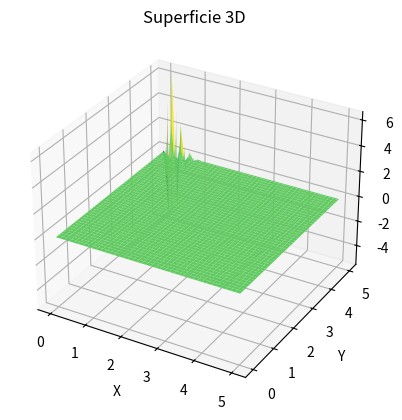

Write Python code to recreate this figure.
import numpy as np
import matplotlib.pyplot as plt

#Tipo de ecuación:
#du/dt = alpha * d^2u/dx^2 

#Determinamos nuestra región R:

a = 0
b = 5 #Longitud de la barra
c = 0
d = 5

#Determinamos el número de subdivisiones

M = 400
N = 40

#Determinamos los pasos

h = b/N
k = d/M

#Determinamos la conductividad térmica

#alpha = 0.5

#Determinamos la matriz w

w = np.zeros((M+1, N+1))

#Determinamos las funciones:

def f(x):
    return np.exp(-(x-2.5)**2)

def g(x):
    return 0

#Notación de x, t:
#x = h*i
#t = k*i

#Determinamos las condiciones de contorno
#u(i, t)

for j in range(1, M):
    w[j][0] = 0
    w[j][N] = 0

#u(x, j)

for i in range(1, N):
    w[0][i] = f(i * h) 
    w[1][i] = w[0][i] + k * g(i * h)

#Aplicamos diferencias finitas

for j in range (1, M):
    for i in range(1,N):
        w[j+1][i] = k/(h**2 * (1 + h*i))*(w[j][i+1] - 2*w[j][i] + w[j][i-1]) + w[j][i]

x = np.linspace(a, b, N+1)
y = np.linspace(c, d, M+1)
x, y = np.meshgrid(x, y)
z = np.array(w)

fig = plt.figure()
ax = fig.add_subplot(111, projection='3d')

ax.plot_surface(x, y, z, cmap='viridis')

ax.set_xlabel('X')
ax.set_ylabel('Y')
ax.set_zlabel('Z')
ax.set_title('Superficie 3D')

#plt.savefig('img/Ondas.png')

plt.show()
